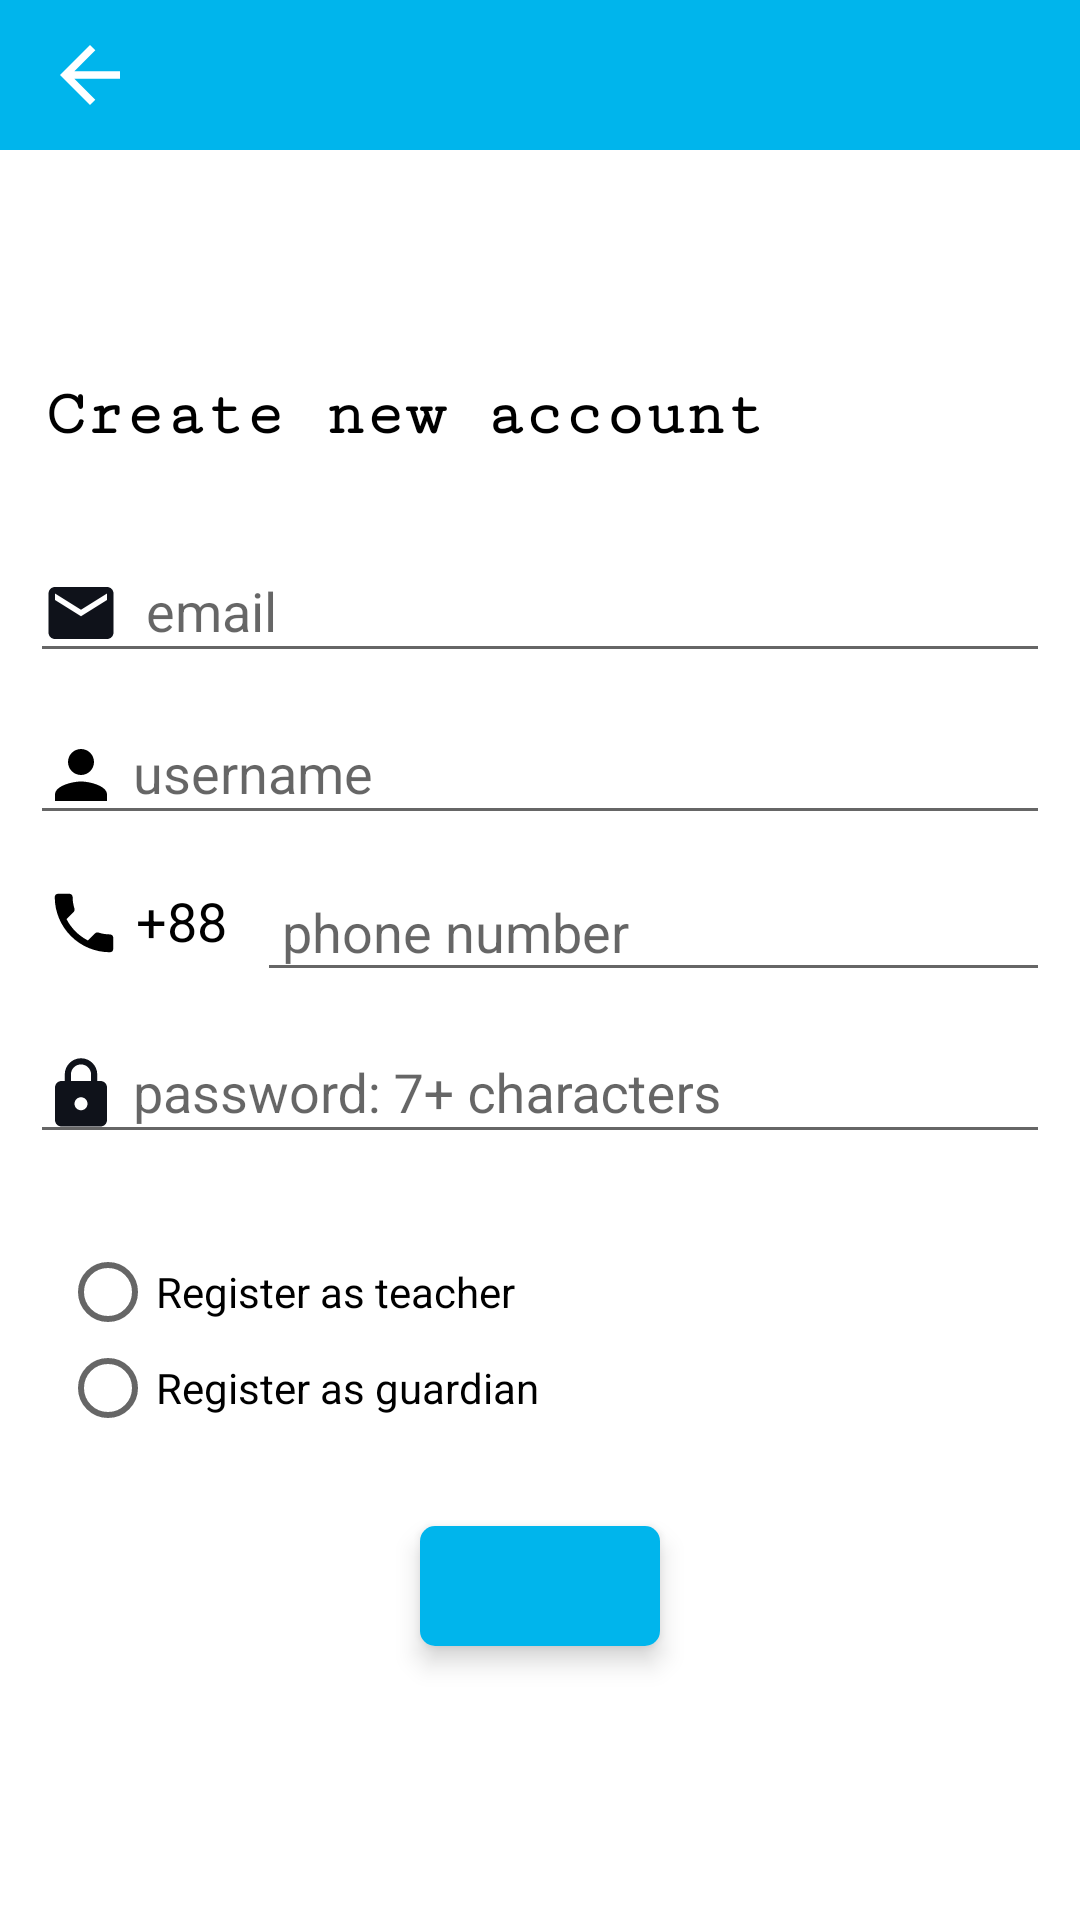

The Android layout XML behind this screen, and the referenced resources:
<!-- AndroidManifest.xml: application theme AppTheme -->
<!-- res/layout/activity_register.xml -->
<?xml version="1.0" encoding="utf-8"?>
<LinearLayout
    xmlns:android="http://schemas.android.com/apk/res/android"
    xmlns:app="http://schemas.android.com/apk/res-auto"
    xmlns:tools="http://schemas.android.com/tools"
    android:layout_width="match_parent"
    android:layout_height="match_parent"
    tools:context=".Authentication.RegisterActivity"
    android:background="#ffffff"
    android:orientation="vertical">

    <LinearLayout
        android:layout_width="match_parent"
        android:layout_height="50dp"
        android:background="@color/colorPrimaryDark">

        <ImageView
            android:layout_width="30dp"
            android:layout_height="30dp"
            android:src="@drawable/ic_baseline_arrow_back_24"
            android:layout_gravity="center|start"
            android:layout_marginLeft="15dp"
            android:onClick="backToSplashScreen"/>

    </LinearLayout>

    <ScrollView
        android:layout_width="match_parent"
        android:layout_height="match_parent">
        <LinearLayout
            android:layout_width="match_parent"
            android:layout_height="match_parent"
            android:orientation="vertical"
            android:layout_marginRight="10dp"
            android:layout_marginLeft="10dp"
            android:paddingBottom="10dp"
            android:layout_gravity="center">

            <TextView
                android:layout_width="wrap_content"
                android:layout_height="wrap_content"
                android:layout_gravity="bottom"
                android:text="Create new account"
                android:textSize="22sp"
                android:paddingRight="10dp"
                android:textColor="#000000"
                android:fontFamily="serif-monospace"
                android:paddingLeft="5dp"
                android:textStyle="bold"
                android:layout_marginTop="15dp"
                android:layout_marginBottom="20dp"/>

            <LinearLayout
                android:layout_width="match_parent"
                android:layout_height="match_parent"
                android:orientation="vertical"
                android:id="@+id/first">

                <com.google.android.material.textfield.TextInputLayout
                    android:layout_width="match_parent"
                    android:layout_height="wrap_content">
                    <EditText
                        android:id="@+id/signupEmailID"
                        android:layout_width="match_parent"
                        android:layout_height="wrap_content"
                        android:hint="  email"
                        android:inputType="textEmailAddress"
                        android:textColor="#000000"
                        android:drawableLeft="@drawable/ic_email_black_24dp"/>
                </com.google.android.material.textfield.TextInputLayout>

                <com.google.android.material.textfield.TextInputLayout
                    android:layout_width="match_parent"
                    android:layout_height="wrap_content">
                    <EditText
                        android:id="@+id/signupUsernameID"
                        android:hint=" username"
                        android:layout_width="match_parent"
                        android:layout_height="wrap_content"
                        android:inputType="text"
                        android:textColor="#000000"
                        android:drawableLeft="@drawable/ic_black_single_person"/>
                </com.google.android.material.textfield.TextInputLayout>

                <LinearLayout
                    android:layout_width="match_parent"
                    android:layout_height="wrap_content"
                    android:orientation="horizontal">

                    <TextView
                        android:id="@+id/bdCountryCodeID"
                        android:layout_width="wrap_content"
                        android:layout_height="wrap_content"
                        android:layout_gravity="bottom"
                        android:text=" +88"
                        android:textSize="18sp"
                        android:paddingRight="10dp"
                        android:textColor="#000000"
                        android:fontFamily="sans-serif"
                        android:paddingLeft="5dp"
                        android:paddingBottom="10dp"
                        android:drawableLeft="@drawable/ic_phone_black_24dp"/>

                    <com.google.android.material.textfield.TextInputLayout
                        android:layout_width="match_parent"
                        android:layout_height="wrap_content">

                        <EditText
                            android:id="@+id/signupPhoneID"
                            android:hint=" phone number"
                            android:layout_width="match_parent"
                            android:layout_height="wrap_content"
                            android:inputType="number"
                            android:textColor="#000000"/>

                    </com.google.android.material.textfield.TextInputLayout>

                </LinearLayout>

                <com.google.android.material.textfield.TextInputLayout
                    android:layout_width="match_parent"
                    android:layout_height="wrap_content">
                    <EditText
                        android:id="@+id/signupPasswordID"
                        android:hint=" password: 7+ characters"
                        android:layout_width="match_parent"
                        android:layout_height="wrap_content"
                        android:drawableLeft="@drawable/ic_lock_black_24dp"
                        android:inputType="textPassword"
                        android:textColor="#000000"/>
                </com.google.android.material.textfield.TextInputLayout>

                <RadioGroup
                    android:layout_width="match_parent"
                    android:layout_height="wrap_content"
                    android:padding="10dp"
                    android:layout_marginTop="20dp">

                    <RadioButton
                        android:id="@+id/signUpAsTcId"
                        android:layout_width="match_parent"
                        android:layout_height="wrap_content"
                        android:text="Register as teacher"/>

                    <RadioButton
                        android:id="@+id/signUpAsGdId"
                        android:layout_width="match_parent"
                        android:layout_height="wrap_content"
                        android:text="Register as guardian"/>

                </RadioGroup>

            </LinearLayout>

            <androidx.cardview.widget.CardView
                android:layout_width="wrap_content"
                android:layout_height="wrap_content"
                app:cardElevation="5dp"
                app:cardCornerRadius="5dp"
                android:layout_marginTop="20dp"
                android:layout_marginBottom="20dp"
                android:layout_gravity="center|bottom">

                <ImageButton
                    android:id="@+id/SignupID"
                    android:layout_width="80dp"
                    android:layout_height="40dp"
                    android:clickable="true"
                    android:src="@drawable/ic_arrow_forward_black_24dp"
                    android:background="@color/colorPrimaryDark"
                    android:onClick="registerCompleteBtn"/>

            </androidx.cardview.widget.CardView>

        </LinearLayout>

    </ScrollView>

</LinearLayout>
<!-- resources referenced by this layout -->
<resources>
  <color name="colorPrimaryDark">#00B5EC</color>
  <!-- drawable ic_baseline_arrow_back_24 (drawable) -->
  <vector xmlns:android="http://schemas.android.com/apk/res/android"
      android:width="24dp"
      android:height="24dp"
      android:viewportWidth="24"
      android:viewportHeight="24"
      android:tint="#fff"
      android:autoMirrored="true">
    <path
        android:fillColor="#fff"
        android:pathData="M20,11H7.83l5.59,-5.59L12,4l-8,8 8,8 1.41,-1.41L7.83,13H20v-2z"/>
  </vector>
  <!-- drawable ic_black_single_person (drawable) -->
  <vector xmlns:android="http://schemas.android.com/apk/res/android"
      android:width="26dp"
      android:height="26dp"
      android:viewportWidth="24"
      android:viewportHeight="24"
      android:tint="#000">
    <path
        android:fillColor="#000"
        android:pathData="M12,12c2.21,0 4,-1.79 4,-4s-1.79,-4 -4,-4 -4,1.79 -4,4 1.79,4 4,4zM12,14c-2.67,0 -8,1.34 -8,4v2h16v-2c0,-2.66 -5.33,-4 -8,-4z"/>
  </vector>
  <!-- drawable ic_email_black_24dp (drawable) -->
  <vector android:height="26dp" android:tint="#0F121A"
      android:viewportHeight="24.0" android:viewportWidth="24.0"
      android:width="26dp" xmlns:android="http://schemas.android.com/apk/res/android">
      <path android:fillColor="#FF000000" android:pathData="M20,4L4,4c-1.1,0 -1.99,0.9 -1.99,2L2,18c0,1.1 0.9,2 2,2h16c1.1,0 2,-0.9 2,-2L22,6c0,-1.1 -0.9,-2 -2,-2zM20,8l-8,5 -8,-5L4,6l8,5 8,-5v2z"/>
  </vector>
  <!-- drawable ic_lock_black_24dp (drawable) -->
  <vector android:height="26dp" android:tint="#0F121A"
      android:viewportHeight="24.0" android:viewportWidth="24.0"
      android:width="26dp" xmlns:android="http://schemas.android.com/apk/res/android">
      <path android:fillColor="#FF000000" android:pathData="M18,8h-1L17,6c0,-2.76 -2.24,-5 -5,-5S7,3.24 7,6v2L6,8c-1.1,0 -2,0.9 -2,2v10c0,1.1 0.9,2 2,2h12c1.1,0 2,-0.9 2,-2L20,10c0,-1.1 -0.9,-2 -2,-2zM12,17c-1.1,0 -2,-0.9 -2,-2s0.9,-2 2,-2 2,0.9 2,2 -0.9,2 -2,2zM15.1,8L8.9,8L8.9,6c0,-1.71 1.39,-3.1 3.1,-3.1 1.71,0 3.1,1.39 3.1,3.1v2z"/>
  </vector>
  <!-- drawable ic_phone_black_24dp (drawable) -->
  <vector xmlns:android="http://schemas.android.com/apk/res/android"
          android:width="26dp"
          android:height="26dp"
          android:viewportWidth="24.0"
          android:viewportHeight="24.0">
      <path
          android:fillColor="#000000"
          android:pathData="M6.62,10.79c1.44,2.83 3.76,5.14 6.59,6.59l2.2,-2.2c0.27,-0.27 0.67,-0.36 1.02,-0.24 1.12,0.37 2.33,0.57 3.57,0.57 0.55,0 1,0.45 1,1V20c0,0.55 -0.45,1 -1,1 -9.39,0 -17,-7.61 -17,-17 0,-0.55 0.45,-1 1,-1h3.5c0.55,0 1,0.45 1,1 0,1.25 0.2,2.45 0.57,3.57 0.11,0.35 0.03,0.74 -0.25,1.02l-2.2,2.2z"/>
  </vector>
  <style name="AppTheme" parent="Theme.AppCompat.Light.NoActionBar">
          <item name="colorPrimary">@color/colorPrimary</item>
          <item name="colorPrimaryDark">@color/colorPrimaryDark</item>
          <item name="colorAccent">@color/colorAccent</item>
      </style>
  <color name="colorPrimary">#00B5EC</color>
  <color name="colorAccent">#00B5EC</color>
</resources>
